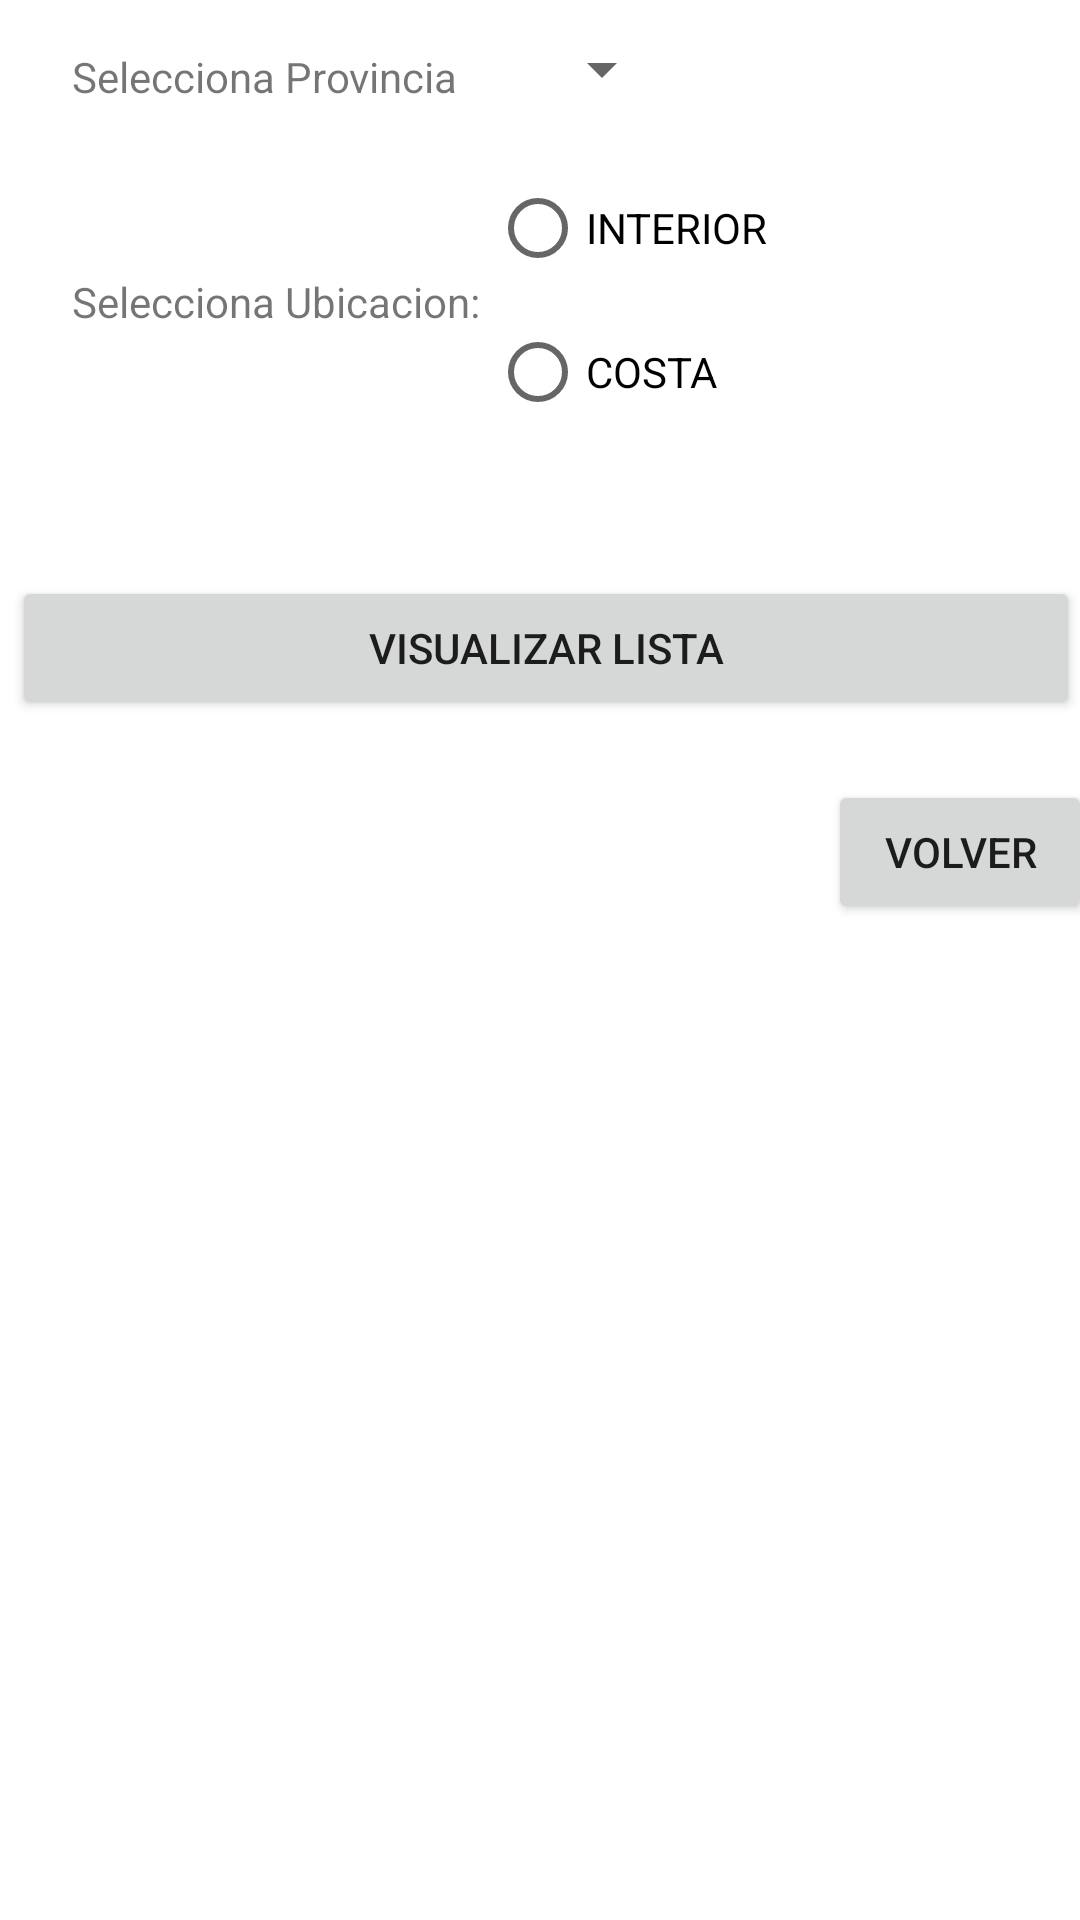

Here is an Android app screen rendered from its layout file. Give the layout XML and the strings, colors and styles it references.
<!-- AndroidManifest.xml: application theme Theme.ExamenAlejandro -->
<!-- res/layout/activity_2.xml -->
<?xml version="1.0" encoding="utf-8"?>
<androidx.constraintlayout.widget.ConstraintLayout xmlns:android="http://schemas.android.com/apk/res/android"
    xmlns:app="http://schemas.android.com/apk/res-auto"
    xmlns:tools="http://schemas.android.com/tools"
    android:layout_width="match_parent"
    android:layout_height="match_parent"
    tools:context=".Activity2">

    <Spinner
        android:id="@+id/spinner"
        android:layout_width="wrap_content"
        android:layout_height="wrap_content"
        android:layout_marginStart="24dp"
        app:layout_constraintBottom_toBottomOf="@+id/textViewProv"
        app:layout_constraintStart_toEndOf="@+id/textViewProv"
        app:layout_constraintTop_toTopOf="parent"
        app:layout_constraintVertical_bias="1.0" />

    <TextView
        android:id="@+id/textViewProv"
        android:layout_width="wrap_content"
        android:layout_height="wrap_content"
        android:layout_marginStart="24dp"
        android:layout_marginTop="16dp"
        android:text="Selecciona Provincia"
        app:layout_constraintStart_toStartOf="parent"
        app:layout_constraintTop_toTopOf="parent" />

    <Button
        android:id="@+id/btnVisualizar"
        android:layout_width="match_parent"
        android:layout_height="wrap_content"
        android:layout_marginStart="4dp"
        android:layout_marginTop="192dp"
        android:text="VISUALIZAR LISTA"
        app:layout_constraintStart_toStartOf="parent"
        app:layout_constraintTop_toTopOf="parent" />

    <Button
        android:id="@+id/btnVolver2"
        android:layout_width="wrap_content"
        android:layout_height="wrap_content"
        android:layout_marginStart="276dp"
        android:layout_marginTop="260dp"
        android:text="Volver"
        app:layout_constraintStart_toStartOf="parent"
        app:layout_constraintTop_toTopOf="parent" />

    <TextView
        android:id="@+id/textUbi"
        android:layout_width="wrap_content"
        android:layout_height="wrap_content"
        android:layout_marginStart="24dp"
        android:layout_marginTop="56dp"
        android:text="Selecciona Ubicacion: "
        app:layout_constraintStart_toStartOf="parent"
        app:layout_constraintTop_toBottomOf="@+id/textViewProv" />

    <RadioGroup
        android:layout_width="217dp"
        android:layout_height="96dp"
        android:layout_marginBottom="44dp"
        app:layout_constraintBottom_toTopOf="@+id/btnVisualizar"
        app:layout_constraintStart_toEndOf="@+id/textUbi">

        <RadioButton
            android:id="@+id/btnInterior"
            android:layout_width="120dp"
            android:layout_height="wrap_content"
            android:text="INTERIOR" />

        <RadioButton
            android:id="@+id/btnCosta"
            android:layout_width="wrap_content"
            android:layout_height="wrap_content"
            android:text="COSTA" />
    </RadioGroup>
</androidx.constraintlayout.widget.ConstraintLayout>
<!-- resources referenced by this layout -->
<resources>
  <style name="Theme.ExamenAlejandro" parent="Theme.MaterialComponents.DayNight.DarkActionBar">
          
          <item name="colorPrimary">@color/purple_500</item>
          <item name="colorPrimaryVariant">@color/purple_700</item>
          <item name="colorOnPrimary">@color/white</item>
          
          <item name="colorSecondary">@color/teal_200</item>
          <item name="colorSecondaryVariant">@color/teal_700</item>
          <item name="colorOnSecondary">@color/black</item>
          
          <item name="android:statusBarColor" tools:targetApi="l">?attr/colorPrimaryVariant</item>
          
      </style>
  <!-- not gathered from this repository: default colours our renderer supplied (Android Studio template values) -->
  <color name="purple_500">#FF6200EE</color>
  <color name="purple_700">#FF3700B3</color>
  <color name="teal_200">#FF03DAC5</color>
  <color name="teal_700">#FF018786</color>
  <color name="black">#FF000000</color>
  <color name="white">#FFFFFFFF</color>
</resources>
